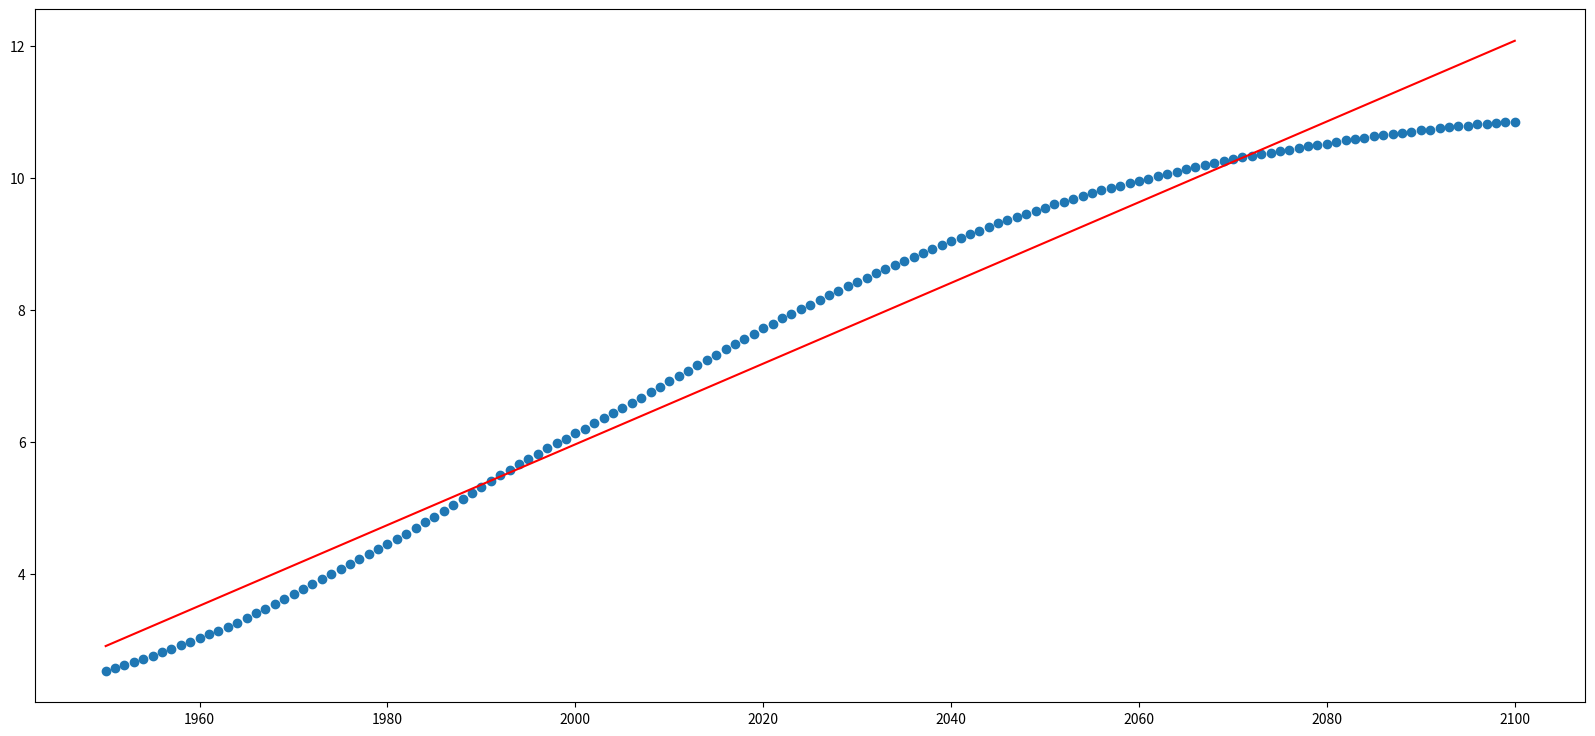

Reproduce this figure in Python.
import matplotlib.pyplot as plt
import numpy as np

year=[1950, 1951, 1952, 1953, 1954, 1955, 1956, 1957, 1958, 1959, 1960, 1961, 1962, 1963, 1964, 1965, 1966, 1967, 1968, 1969, 1970, 1971, 1972, 1973, 1974, 1975, 1976, 1977, 1978, 1979, 1980, 1981, 1982, 1983, 1984, 1985, 1986, 1987, 1988, 1989, 1990, 1991, 1992, 1993, 1994, 1995, 1996, 1997, 1998, 1999, 2000, 2001, 2002, 2003, 2004, 2005, 2006, 2007, 2008, 2009, 2010, 2011, 2012, 2013, 2014, 2015, 2016, 2017, 2018, 2019, 2020, 2021, 2022, 2023, 2024, 2025, 2026, 2027, 2028, 2029, 2030, 2031, 2032, 2033, 2034, 2035, 2036, 2037, 2038, 2039, 2040, 2041, 2042, 2043, 2044, 2045, 2046, 2047, 2048, 2049, 2050, 2051, 2052, 2053, 2054, 2055, 2056, 2057, 2058, 2059, 2060, 2061, 2062, 2063, 2064, 2065, 2066, 2067, 2068, 2069, 2070, 2071, 2072, 2073, 2074, 2075, 2076, 2077, 2078, 2079, 2080, 2081, 2082, 2083, 2084, 2085, 2086, 2087, 2088, 2089, 2090, 2091, 2092, 2093, 2094, 2095, 2096, 2097, 2098, 2099, 2100]
pop=[2.53, 2.57, 2.62, 2.67, 2.71, 2.76, 2.81, 2.86, 2.92, 2.97, 3.03, 3.08, 3.14, 3.2, 3.26, 3.33, 3.4, 3.47, 3.54, 3.62, 3.69, 3.77, 3.84, 3.92, 4.0, 4.07, 4.15, 4.22, 4.3, 4.37, 4.45, 4.53, 4.61, 4.69, 4.78, 4.86, 4.95, 5.05, 5.14, 5.23, 5.32, 5.41, 5.49, 5.58, 5.66, 5.74, 5.82, 5.9, 5.98, 6.05, 6.13, 6.2, 6.28, 6.36, 6.44, 6.51, 6.59, 6.67, 6.75, 6.83, 6.92, 7.0, 7.08, 7.16, 7.24, 7.32, 7.4, 7.48, 7.56, 7.64, 7.72, 7.79, 7.87, 7.94, 8.01, 8.08, 8.15, 8.22, 8.29, 8.36, 8.42, 8.49, 8.56, 8.62, 8.68, 8.74, 8.8, 8.86, 8.92, 8.98, 9.04, 9.09, 9.15, 9.2, 9.26, 9.31, 9.36, 9.41, 9.46, 9.5, 9.55, 9.6, 9.64, 9.68, 9.73, 9.77, 9.81, 9.85, 9.88, 9.92, 9.96, 9.99, 10.03, 10.06, 10.09, 10.13, 10.16, 10.19, 10.22, 10.25, 10.28, 10.31, 10.33, 10.36, 10.38, 10.41, 10.43, 10.46, 10.48, 10.5, 10.52, 10.55, 10.57, 10.59, 10.61, 10.63, 10.65, 10.66, 10.68, 10.7, 10.72, 10.73, 10.75, 10.77, 10.78, 10.79, 10.81, 10.82, 10.83, 10.84, 10.85]

    
x=year
y=pop
 
# Get current size
fig_size = plt.rcParams["figure.figsize"]
# Set figure width to 12 and height to 9
fig_size[0] = 20
fig_size[1] = 9
plt.rcParams["figure.figsize"] = fig_size

fig, ax = plt.subplots()
fit = np.polyfit(x, y, deg=1)
# y = ax+b, a = fit[0] , b = fit[1]
print('y = {}x + {}'.format(fit[0], fit[1]))
ax.plot(x, fit[0] * np.array(x) + fit[1], color='red')
ax.scatter(x, y)

fig.show()
plt.show()